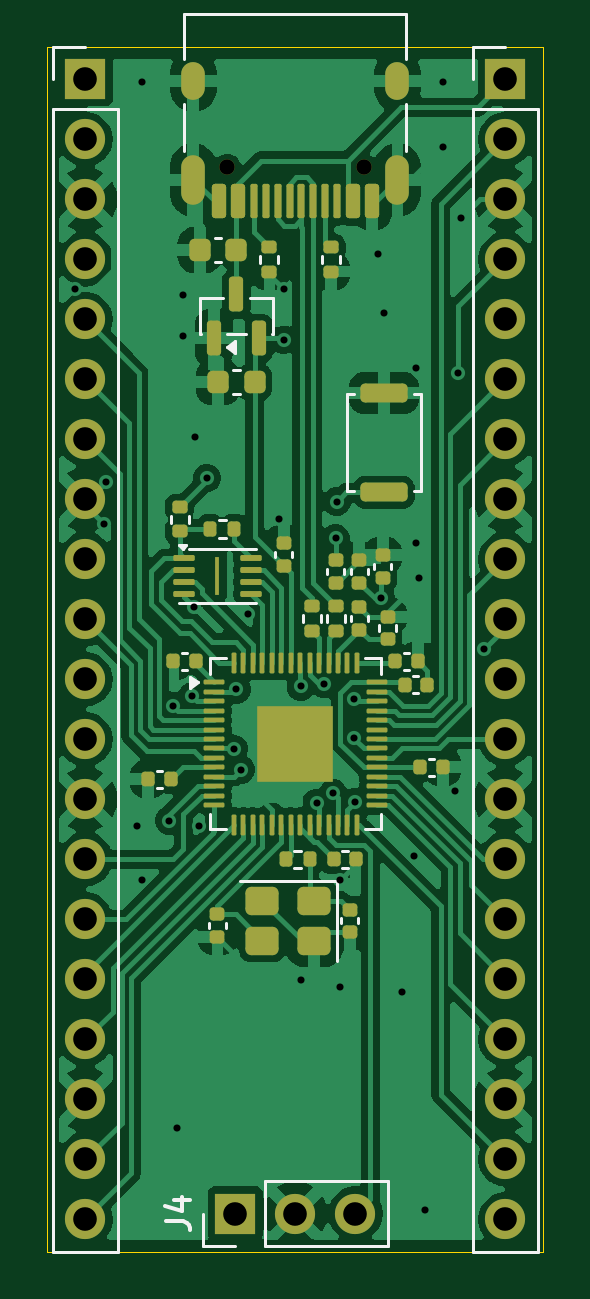
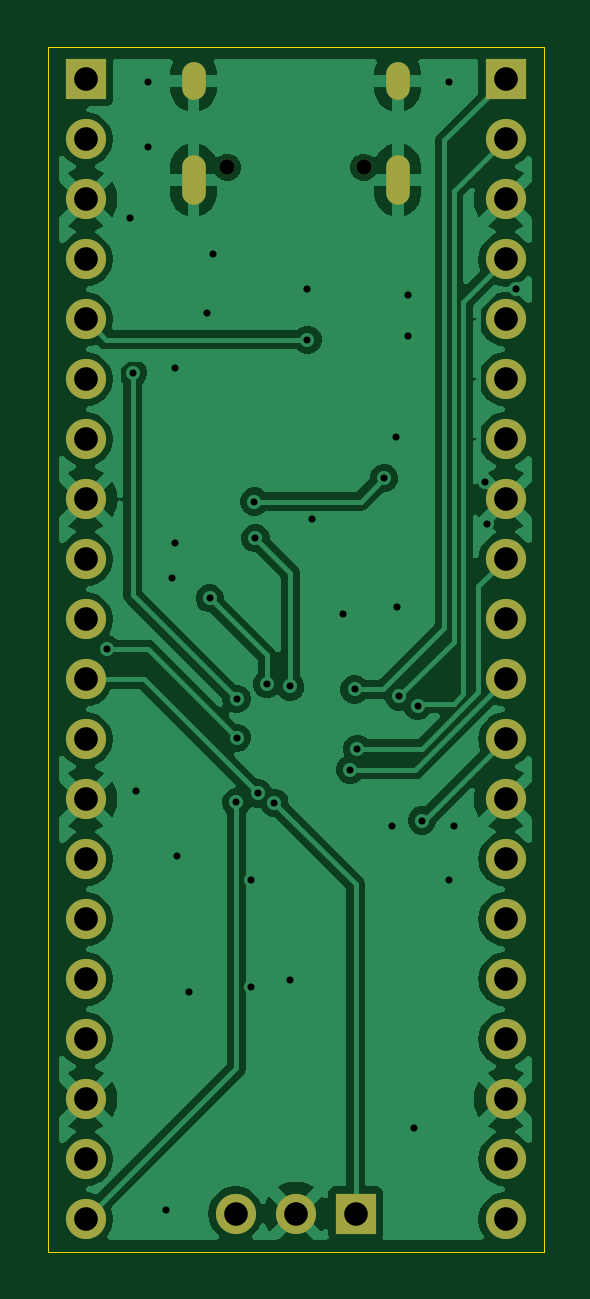
Circuit board: 11 layer files. Board 21.0 x 51.0 mm.
- bottom_copper: Devboard-B_Cu.gbr (85545 bytes)
- bottom_mask: Devboard-B_Mask.gbr (1928 bytes)
- paste: Devboard-B_Paste.gbr (453 bytes)
- bottom_silk: Devboard-B_Silkscreen.gbr (454 bytes)
- outline: Devboard-Edge_Cuts.gbr (610 bytes)
- top_copper: Devboard-F_Cu.gbr (125171 bytes)
- top_mask: Devboard-F_Mask.gbr (8408 bytes)
- paste: Devboard-F_Paste.gbr (7179 bytes)
- top_silk: Devboard-F_Silkscreen.gbr (6621 bytes)
- drill: Devboard-NPTH.drl (356 bytes)
- drill: Devboard-PTH.drl (1986 bytes)

=== bottom_copper: Devboard-B_Cu.gbr (85545 bytes, source omitted) ===
=== bottom_mask: Devboard-B_Mask.gbr ===
%TF.GenerationSoftware,KiCad,Pcbnew,10.0.5*%
%TF.CreationDate,2026-11-08T23:05:56-05:00*%
%TF.ProjectId,Devboard,44657662-6f61-4726-942e-6b696361645f,rev?*%
%TF.SameCoordinates,Original*%
%TF.FileFunction,Soldermask,Bot*%
%TF.FilePolarity,Negative*%
%FSLAX46Y46*%
G04 Gerber Fmt 4.6, Leading zero omitted, Abs format (unit mm)*
G04 Created by KiCad (PCBNEW 10.0.5) date 2026-11-08 23:05:56*
%MOMM*%
%LPD*%
G01*
G04 APERTURE LIST*
%ADD10C,0.650000*%
%ADD11O,1.000000X2.100000*%
%ADD12O,1.000000X1.600000*%
%ADD13R,1.700000X1.700000*%
%ADD14C,1.700000*%
G04 APERTURE END LIST*
D10*
%TO.C,J1*%
X113390000Y-54100000D03*
X107610000Y-54100000D03*
D11*
X114820000Y-54630000D03*
D12*
X114820000Y-50450000D03*
D11*
X106180000Y-54630000D03*
D12*
X106180000Y-50450000D03*
%TD*%
D13*
%TO.C,J4*%
X107960000Y-98390000D03*
D14*
X110500000Y-98390000D03*
X113040000Y-98390000D03*
%TD*%
D13*
%TO.C,J3*%
X101610000Y-50370000D03*
D14*
X101610000Y-52910000D03*
X101610000Y-55450000D03*
X101610000Y-57990000D03*
X101610000Y-60530000D03*
X101610000Y-63070000D03*
X101610000Y-65610000D03*
X101610000Y-68150000D03*
X101610000Y-70690000D03*
X101610000Y-73230000D03*
X101610000Y-75770000D03*
X101610000Y-78310000D03*
X101610000Y-80850000D03*
X101610000Y-83390000D03*
X101610000Y-85930000D03*
X101610000Y-88470000D03*
X101610000Y-91010000D03*
X101610000Y-93550000D03*
X101610000Y-96090000D03*
X101610000Y-98630000D03*
%TD*%
D13*
%TO.C,J2*%
X119390000Y-50370000D03*
D14*
X119390000Y-52910000D03*
X119390000Y-55450000D03*
X119390000Y-57990000D03*
X119390000Y-60530000D03*
X119390000Y-63070000D03*
X119390000Y-65610000D03*
X119390000Y-68150000D03*
X119390000Y-70690000D03*
X119390000Y-73230000D03*
X119390000Y-75770000D03*
X119390000Y-78310000D03*
X119390000Y-80850000D03*
X119390000Y-83390000D03*
X119390000Y-85930000D03*
X119390000Y-88470000D03*
X119390000Y-91010000D03*
X119390000Y-93550000D03*
X119390000Y-96090000D03*
X119390000Y-98630000D03*
%TD*%
M02*

=== paste: Devboard-B_Paste.gbr ===
%TF.GenerationSoftware,KiCad,Pcbnew,10.0.5*%
%TF.CreationDate,2026-11-08T23:05:56-05:00*%
%TF.ProjectId,Devboard,44657662-6f61-4726-942e-6b696361645f,rev?*%
%TF.SameCoordinates,Original*%
%TF.FileFunction,Paste,Bot*%
%TF.FilePolarity,Positive*%
%FSLAX46Y46*%
G04 Gerber Fmt 4.6, Leading zero omitted, Abs format (unit mm)*
G04 Created by KiCad (PCBNEW 10.0.5) date 2026-11-08 23:05:56*
%MOMM*%
%LPD*%
G01*
G04 APERTURE LIST*
G04 APERTURE END LIST*
M02*

=== bottom_silk: Devboard-B_Silkscreen.gbr ===
%TF.GenerationSoftware,KiCad,Pcbnew,10.0.5*%
%TF.CreationDate,2026-11-08T23:05:56-05:00*%
%TF.ProjectId,Devboard,44657662-6f61-4726-942e-6b696361645f,rev?*%
%TF.SameCoordinates,Original*%
%TF.FileFunction,Legend,Bot*%
%TF.FilePolarity,Positive*%
%FSLAX46Y46*%
G04 Gerber Fmt 4.6, Leading zero omitted, Abs format (unit mm)*
G04 Created by KiCad (PCBNEW 10.0.5) date 2026-11-08 23:05:56*
%MOMM*%
%LPD*%
G01*
G04 APERTURE LIST*
G04 APERTURE END LIST*
M02*

=== outline: Devboard-Edge_Cuts.gbr ===
%TF.GenerationSoftware,KiCad,Pcbnew,10.0.5*%
%TF.CreationDate,2026-11-08T23:05:56-05:00*%
%TF.ProjectId,Devboard,44657662-6f61-4726-942e-6b696361645f,rev?*%
%TF.SameCoordinates,Original*%
%TF.FileFunction,Profile,NP*%
%FSLAX46Y46*%
G04 Gerber Fmt 4.6, Leading zero omitted, Abs format (unit mm)*
G04 Created by KiCad (PCBNEW 10.0.5) date 2026-11-08 23:05:56*
%MOMM*%
%LPD*%
G01*
G04 APERTURE LIST*
%TA.AperFunction,Profile*%
%ADD10C,0.050000*%
%TD*%
G04 APERTURE END LIST*
D10*
X100000000Y-49000000D02*
X121000000Y-49000000D01*
X121000000Y-100000000D01*
X100000000Y-100000000D01*
X100000000Y-49000000D01*
M02*

=== top_copper: Devboard-F_Cu.gbr (125171 bytes, source omitted) ===
=== top_mask: Devboard-F_Mask.gbr (8408 bytes, source omitted) ===
=== paste: Devboard-F_Paste.gbr (7179 bytes, source omitted) ===
=== top_silk: Devboard-F_Silkscreen.gbr ===
%TF.GenerationSoftware,KiCad,Pcbnew,10.0.5*%
%TF.CreationDate,2026-11-08T23:05:56-05:00*%
%TF.ProjectId,Devboard,44657662-6f61-4726-942e-6b696361645f,rev?*%
%TF.SameCoordinates,Original*%
%TF.FileFunction,Legend,Top*%
%TF.FilePolarity,Positive*%
%FSLAX46Y46*%
G04 Gerber Fmt 4.6, Leading zero omitted, Abs format (unit mm)*
G04 Created by KiCad (PCBNEW 10.0.5) date 2026-11-08 23:05:56*
%MOMM*%
%LPD*%
G01*
G04 APERTURE LIST*
%ADD10C,0.150000*%
%ADD11C,0.120000*%
G04 APERTURE END LIST*
D10*
X105034819Y-98723333D02*
X105749104Y-98723333D01*
X105749104Y-98723333D02*
X105891961Y-98770952D01*
X105891961Y-98770952D02*
X105987200Y-98866190D01*
X105987200Y-98866190D02*
X106034819Y-99009047D01*
X106034819Y-99009047D02*
X106034819Y-99104285D01*
X105368152Y-97818571D02*
X106034819Y-97818571D01*
X104987200Y-98056666D02*
X105701485Y-98294761D01*
X105701485Y-98294761D02*
X105701485Y-97675714D01*
%TO.C,R1*%
D11*
X109020000Y-58153641D02*
X109020000Y-57846359D01*
X109780000Y-58153641D02*
X109780000Y-57846359D01*
%TO.C,C14*%
X107365580Y-57090000D02*
X107084420Y-57090000D01*
X107365580Y-58110000D02*
X107084420Y-58110000D01*
%TO.C,C5*%
X109640000Y-70607836D02*
X109640000Y-70392164D01*
X110360000Y-70607836D02*
X110360000Y-70392164D01*
%TO.C,C2*%
X104857836Y-79640000D02*
X104642164Y-79640000D01*
X104857836Y-80360000D02*
X104642164Y-80360000D01*
%TO.C,C3*%
X116142164Y-79140000D02*
X116357836Y-79140000D01*
X116142164Y-79860000D02*
X116357836Y-79860000D01*
%TO.C,C16*%
X112440000Y-86107836D02*
X112440000Y-85892164D01*
X113160000Y-86107836D02*
X113160000Y-85892164D01*
%TO.C,C13*%
X108140580Y-62690000D02*
X107859420Y-62690000D01*
X108140580Y-63710000D02*
X107859420Y-63710000D01*
%TO.C,R4*%
X110820000Y-73353641D02*
X110820000Y-73046359D01*
X111580000Y-73353641D02*
X111580000Y-73046359D01*
%TO.C,C1*%
X112492164Y-83040000D02*
X112707836Y-83040000D01*
X112492164Y-83760000D02*
X112707836Y-83760000D01*
%TO.C,C8*%
X112840000Y-73307836D02*
X112840000Y-73092164D01*
X113560000Y-73307836D02*
X113560000Y-73092164D01*
%TO.C,U2*%
X106440000Y-59640000D02*
X107440000Y-59640000D01*
X106440000Y-61160000D02*
X106440000Y-59640000D01*
X106490000Y-61160000D02*
X106440000Y-61160000D01*
X108390000Y-61160000D02*
X107610000Y-61160000D01*
X108560000Y-59640000D02*
X109560000Y-59640000D01*
X109560000Y-59640000D02*
X109560000Y-61160000D01*
X109560000Y-61160000D02*
X109510000Y-61160000D01*
X107620000Y-61700000D02*
X107950000Y-61460000D01*
X107950000Y-61940000D01*
X107620000Y-61700000D01*
G36*
X107950000Y-61940000D02*
G01*
X107620000Y-61700000D01*
X107950000Y-61460000D01*
X107950000Y-61940000D01*
G37*
%TO.C,C7*%
X111840000Y-71092164D02*
X111840000Y-71307836D01*
X112560000Y-71092164D02*
X112560000Y-71307836D01*
%TO.C,J1*%
X105800000Y-49500000D02*
X105800000Y-47600000D01*
X105800000Y-53400000D02*
X105800000Y-51400000D01*
X115200000Y-47600000D02*
X105800000Y-47600000D01*
X115200000Y-49500000D02*
X115200000Y-47600000D01*
X115200000Y-53400000D02*
X115200000Y-51400000D01*
%TO.C,Y1*%
X112260000Y-84290000D02*
X108140000Y-84290000D01*
X112260000Y-87710000D02*
X112260000Y-84290000D01*
%TO.C,J4*%
X106580000Y-99770000D02*
X106580000Y-98390000D01*
X107960000Y-99770000D02*
X106580000Y-99770000D01*
X109230000Y-97010000D02*
X114420000Y-97010000D01*
X109230000Y-99770000D02*
X109230000Y-97010000D01*
X109230000Y-99770000D02*
X114420000Y-99770000D01*
X114420000Y-99770000D02*
X114420000Y-97010000D01*
%TO.C,R2*%
X111620000Y-58153641D02*
X111620000Y-57846359D01*
X112380000Y-58153641D02*
X112380000Y-57846359D01*
%TO.C,C11*%
X112840000Y-71307836D02*
X112840000Y-71092164D01*
X113560000Y-71307836D02*
X113560000Y-71092164D01*
%TO.C,C6*%
X105907836Y-74640000D02*
X105692164Y-74640000D01*
X105907836Y-75360000D02*
X105692164Y-75360000D01*
%TO.C,C15*%
X106840000Y-86307836D02*
X106840000Y-86092164D01*
X107560000Y-86307836D02*
X107560000Y-86092164D01*
%TO.C,J3*%
X100230000Y-48990000D02*
X101610000Y-48990000D01*
X100230000Y-50370000D02*
X100230000Y-48990000D01*
X100230000Y-51640000D02*
X100230000Y-100010000D01*
X100230000Y-51640000D02*
X102990000Y-51640000D01*
X100230000Y-100010000D02*
X102990000Y-100010000D01*
X102990000Y-51640000D02*
X102990000Y-100010000D01*
%TO.C,SW1*%
X112680000Y-63680000D02*
X112980000Y-63680000D01*
X112680000Y-67820000D02*
X112680000Y-63680000D01*
X112980000Y-67820000D02*
X112680000Y-67820000D01*
X115520000Y-63680000D02*
X115820000Y-63680000D01*
X115820000Y-63680000D02*
X115820000Y-67820000D01*
X115820000Y-67820000D02*
X115520000Y-67820000D01*
%TO.C,U3*%
X106014432Y-70265000D02*
X108810000Y-70265000D01*
X108810000Y-72535000D02*
X105590000Y-72535000D01*
X105720000Y-70260000D02*
X105580000Y-70070000D01*
X105860000Y-70070000D01*
X105720000Y-70260000D01*
G36*
X105720000Y-70260000D02*
G01*
X105580000Y-70070000D01*
X105860000Y-70070000D01*
X105720000Y-70260000D01*
G37*
%TO.C,R3*%
X111820000Y-73353641D02*
X111820000Y-73046359D01*
X112580000Y-73353641D02*
X112580000Y-73046359D01*
%TO.C,R7*%
X107246359Y-69020000D02*
X107553641Y-69020000D01*
X107246359Y-69780000D02*
X107553641Y-69780000D01*
%TO.C,R6*%
X105220000Y-68846359D02*
X105220000Y-69153641D01*
X105980000Y-68846359D02*
X105980000Y-69153641D01*
%TO.C,C10*%
X113840000Y-71107836D02*
X113840000Y-70892164D01*
X114560000Y-71107836D02*
X114560000Y-70892164D01*
%TO.C,J2*%
X118010000Y-48990000D02*
X119390000Y-48990000D01*
X118010000Y-50370000D02*
X118010000Y-48990000D01*
X118010000Y-51640000D02*
X118010000Y-100010000D01*
X118010000Y-51640000D02*
X120770000Y-51640000D01*
X118010000Y-100010000D02*
X120770000Y-100010000D01*
X120770000Y-51640000D02*
X120770000Y-100010000D01*
%TO.C,C12*%
X115092164Y-74640000D02*
X115307836Y-74640000D01*
X115092164Y-75360000D02*
X115307836Y-75360000D01*
%TO.C,C4*%
X115492164Y-75640000D02*
X115707836Y-75640000D01*
X115492164Y-76360000D02*
X115707836Y-76360000D01*
%TO.C,R5*%
X110753641Y-83020000D02*
X110446359Y-83020000D01*
X110753641Y-83780000D02*
X110446359Y-83780000D01*
%TO.C,U1*%
X106890000Y-74890000D02*
X107540000Y-74890000D01*
X106890000Y-75540000D02*
X106890000Y-74890000D01*
X106890000Y-82110000D02*
X106890000Y-81460000D01*
X107540000Y-82110000D02*
X106890000Y-82110000D01*
X113460000Y-74890000D02*
X114110000Y-74890000D01*
X114110000Y-74890000D02*
X114110000Y-75540000D01*
X114110000Y-81460000D02*
X114110000Y-82110000D01*
X114110000Y-82110000D02*
X113460000Y-82110000D01*
X106360000Y-75900000D02*
X106030000Y-76140000D01*
X106030000Y-75660000D01*
X106360000Y-75900000D01*
G36*
X106360000Y-75900000D02*
G01*
X106030000Y-76140000D01*
X106030000Y-75660000D01*
X106360000Y-75900000D01*
G37*
%TO.C,C9*%
X114040000Y-73707836D02*
X114040000Y-73492164D01*
X114760000Y-73707836D02*
X114760000Y-73492164D01*
%TD*%
M02*

=== drill: Devboard-NPTH.drl ===
M48
; DRILL file KiCad 10.0.5 date 2026-11-08T23:05:58
; FORMAT={-:-/ absolute / metric / decimal}
; #@! TF.CreationDate,2026-11-08T23:05:58-05:00
; #@! TF.GenerationSoftware,Kicad,Pcbnew,10.0.5
; #@! TF.FileFunction,NonPlated,1,2,NPTH
FMAT,2
METRIC
; #@! TA.AperFunction,NonPlated,NPTH,ComponentDrill
T1C0.650
%
G90
G05
T1
X107.61Y-54.1
X113.39Y-54.1
M30

=== drill: Devboard-PTH.drl ===
M48
; DRILL file KiCad 10.0.5 date 2026-11-08T23:05:58
; FORMAT={-:-/ absolute / metric / decimal}
; #@! TF.CreationDate,2026-11-08T23:05:58-05:00
; #@! TF.GenerationSoftware,Kicad,Pcbnew,10.0.5
; #@! TF.FileFunction,Plated,1,2,PTH
FMAT,2
METRIC
; #@! TA.AperFunction,Plated,PTH,ViaDrill
T1C0.300
; #@! TA.AperFunction,Plated,PTH,ComponentDrill
T2C0.600
; #@! TA.AperFunction,Plated,PTH,ComponentDrill
T3C1.000
%
G90
G05
T1
X101.15Y-59.261
X102.4Y-69.2
X102.473Y-67.424
X103.8Y-82.0
X104.0Y-50.5
X104.0Y-84.25
X105.15Y-81.75
X105.333Y-76.9
X105.5Y-94.75
X105.75Y-59.5
X105.75Y-61.25
X106.115Y-76.5
X106.214Y-72.728
X106.25Y-65.5
X106.4Y-82.0
X106.75Y-67.25
X107.887Y-78.716
X108.0Y-76.2
X108.2Y-79.6
X108.5Y-73.0
X109.8Y-69.0
X110.0Y-59.25
X110.0Y-61.4
X110.728Y-76.072
X110.75Y-88.5
X111.4Y-81.0
X111.707Y-75.982
X112.093Y-80.6
X112.2Y-69.8
X112.25Y-68.25
X112.4Y-88.8
X112.404Y-84.25
X113.0Y-76.6
X113.0Y-78.248
X113.004Y-80.982
X114.0Y-57.75
X114.132Y-72.34
X114.25Y-60.25
X115.0Y-89.0
X115.5Y-83.25
X115.6Y-62.6
X115.6Y-70.0
X115.75Y-71.5
X116.0Y-98.25
X116.75Y-50.5
X116.75Y-53.25
X117.25Y-80.5
X117.4Y-62.8
X117.5Y-56.25
X118.5Y-74.5
T3
X101.61Y-50.37
X101.61Y-52.91
X101.61Y-55.45
X101.61Y-57.99
X101.61Y-60.53
X101.61Y-63.07
X101.61Y-65.61
X101.61Y-68.15
X101.61Y-70.69
X101.61Y-73.23
X101.61Y-75.77
X101.61Y-78.31
X101.61Y-80.85
X101.61Y-83.39
X101.61Y-85.93
X101.61Y-88.47
X101.61Y-91.01
X101.61Y-93.55
X101.61Y-96.09
X101.61Y-98.63
X107.96Y-98.39
X110.5Y-98.39
X113.04Y-98.39
X119.39Y-50.37
X119.39Y-52.91
X119.39Y-55.45
X119.39Y-57.99
X119.39Y-60.53
X119.39Y-63.07
X119.39Y-65.61
X119.39Y-68.15
X119.39Y-70.69
X119.39Y-73.23
X119.39Y-75.77
X119.39Y-78.31
X119.39Y-80.85
X119.39Y-83.39
X119.39Y-85.93
X119.39Y-88.47
X119.39Y-91.01
X119.39Y-93.55
X119.39Y-96.09
X119.39Y-98.63
T2
G00X106.18Y-50.75
M15
G01X106.18Y-50.15
M16
G05
G00X106.18Y-55.18
M15
G01X106.18Y-54.08
M16
G05
G00X114.82Y-50.75
M15
G01X114.82Y-50.15
M16
G05
G00X114.82Y-55.18
M15
G01X114.82Y-54.08
M16
G05
M30
